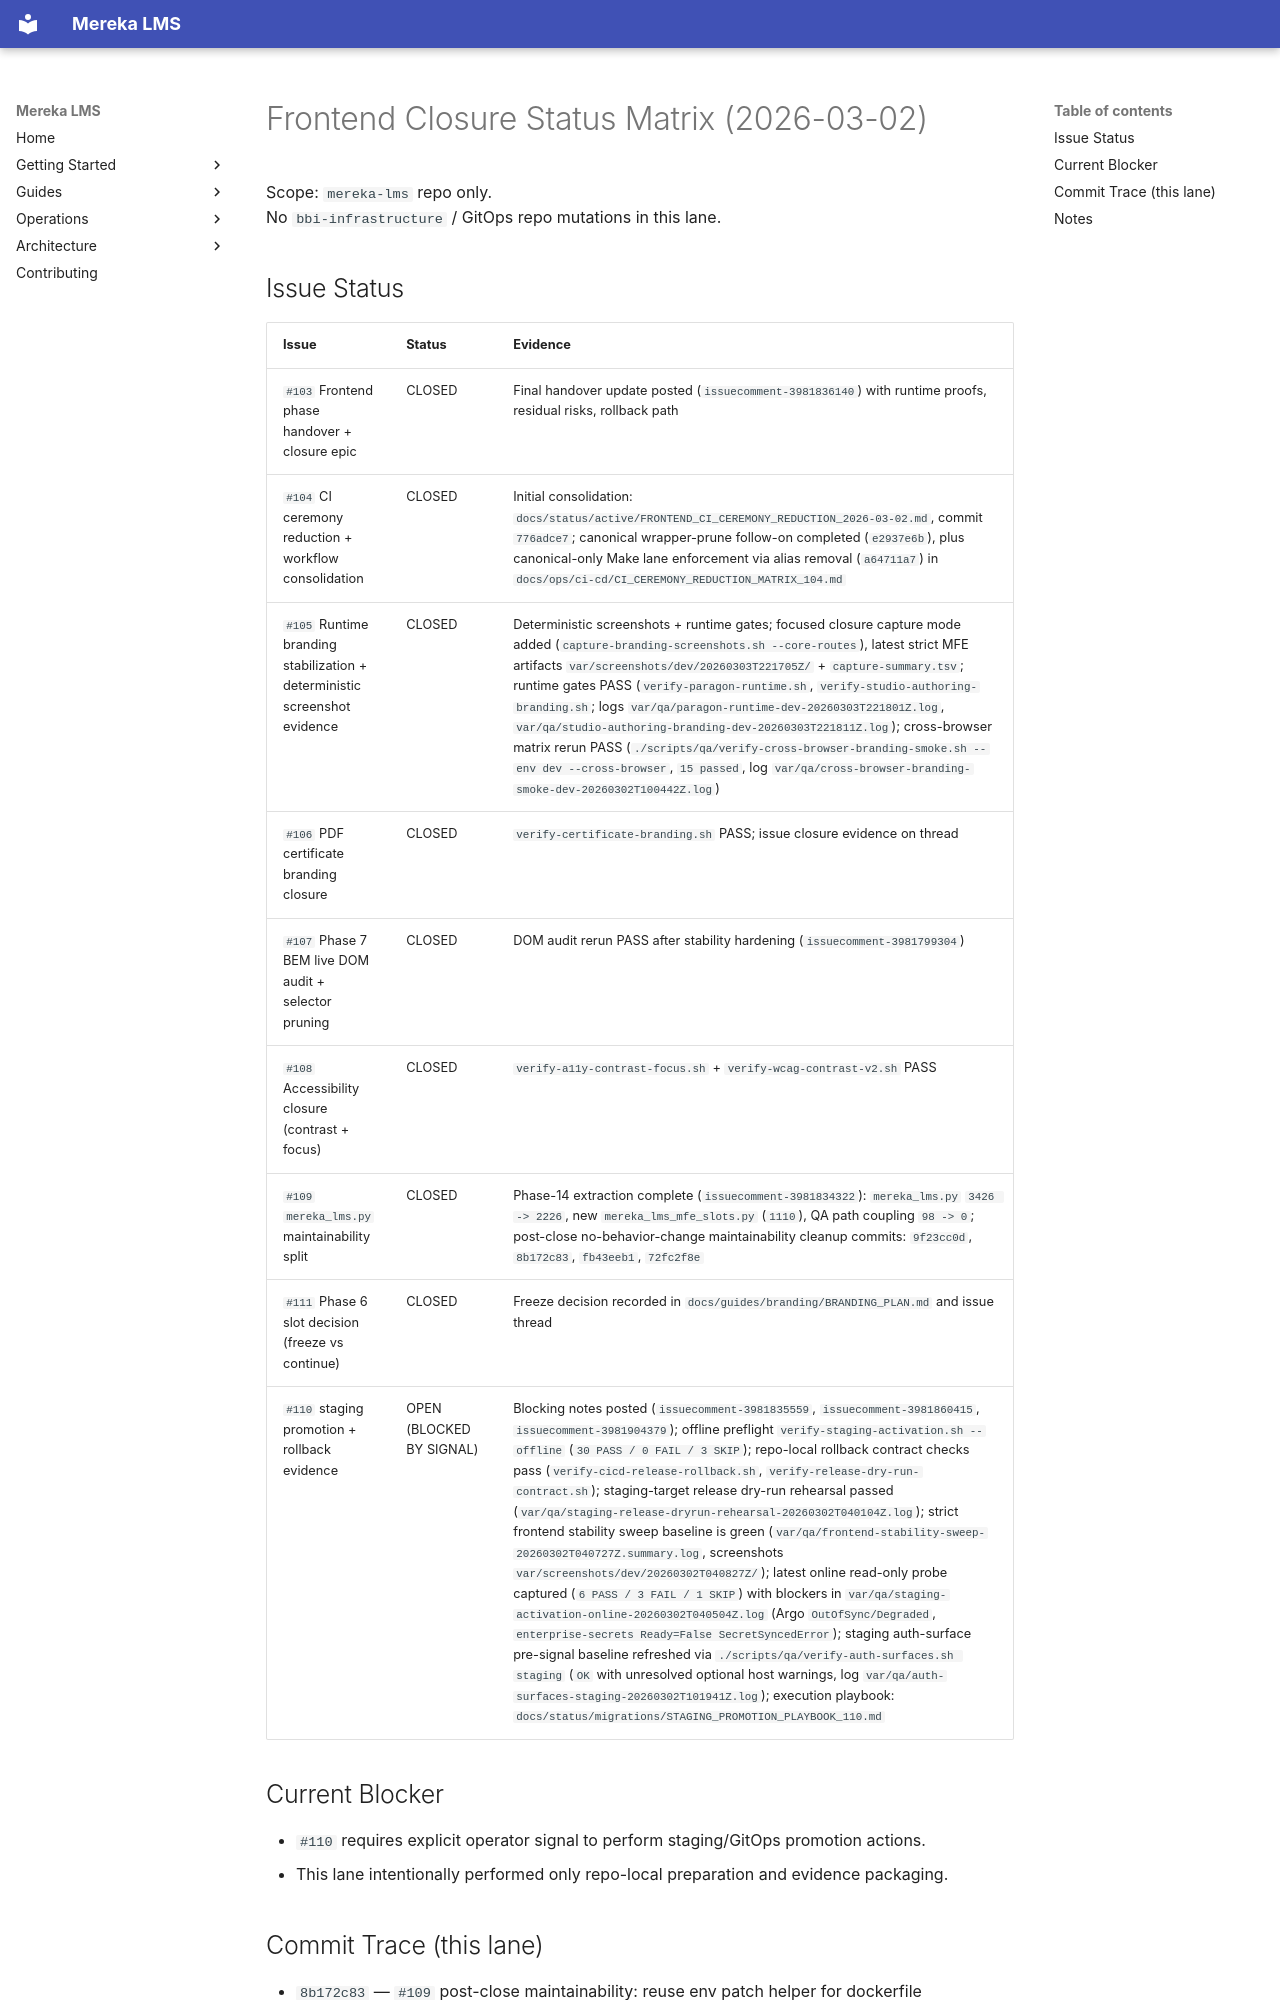

repository: lifeofgurpreet/mereka-lms-prototype · page: archive/reports/FRONTEND_CLOSURE_STATUS_MATRIX_2026-03-02/index.html · generator: mkdocs

# Frontend Closure Status Matrix (2026-03-02)

Scope: `mereka-lms` repo only.  
No `bbi-infrastructure` / GitOps repo mutations in this lane.

## Issue Status

| Issue | Status | Evidence |
|---|---|---|
| `#103` Frontend phase handover + closure epic | CLOSED | Final handover update posted (`issuecomment-3981836140`) with runtime proofs, residual risks, rollback path |
| `#104` CI ceremony reduction + workflow consolidation | CLOSED | Initial consolidation: `docs/status/active/FRONTEND_CI_CEREMONY_REDUCTION_2026-03-02.md`, commit `776adce7`; canonical wrapper-prune follow-on completed (`e2937e6b`), plus canonical-only Make lane enforcement via alias removal (`a64711a7`) in `docs/ops/ci-cd/CI_CEREMONY_REDUCTION_MATRIX_104.md` |
| `#105` Runtime branding stabilization + deterministic screenshot evidence | CLOSED | Deterministic screenshots + runtime gates; focused closure capture mode added (`capture-branding-screenshots.sh --core-routes`), latest strict MFE artifacts `var/screenshots/dev/20260303T221705Z/` + `capture-summary.tsv`; runtime gates PASS (`verify-paragon-runtime.sh`, `verify-studio-authoring-branding.sh`; logs `var/qa/paragon-runtime-dev-20260303T221801Z.log`, `var/qa/studio-authoring-branding-dev-20260303T221811Z.log`); cross-browser matrix rerun PASS (`./scripts/qa/verify-cross-browser-branding-smoke.sh --env dev --cross-browser`, `15 passed`, log `var/qa/cross-browser-branding-smoke-dev-20260302T100442Z.log`) |
| `#106` PDF certificate branding closure | CLOSED | `verify-certificate-branding.sh` PASS; issue closure evidence on thread |
| `#107` Phase 7 BEM live DOM audit + selector pruning | CLOSED | DOM audit rerun PASS after stability hardening (`issuecomment-3981799304`) |
| `#108` Accessibility closure (contrast + focus) | CLOSED | `verify-a11y-contrast-focus.sh` + `verify-wcag-contrast-v2.sh` PASS |
| `#109` `mereka_lms.py` maintainability split | CLOSED | Phase-14 extraction complete (`issuecomment-3981834322`): `mereka_lms.py` `3426 -> 2226`, new `mereka_lms_mfe_slots.py` (`1110`), QA path coupling `98 -> 0`; post-close no-behavior-change maintainability cleanup commits: `9f23cc0d`, `8b172c83`, `fb43eeb1`, `72fc2f8e` |
| `#111` Phase 6 slot decision (freeze vs continue) | CLOSED | Freeze decision recorded in `docs/guides/branding/BRANDING_PLAN.md` and issue thread |
| `#110` staging promotion + rollback evidence | OPEN (BLOCKED BY SIGNAL) | Blocking notes posted (`issuecomment-3981835559`, `issuecomment-3981860415`, `issuecomment-3981904379`); offline preflight `verify-staging-activation.sh --offline` (`30 PASS / 0 FAIL / 3 SKIP`); repo-local rollback contract checks pass (`verify-cicd-release-rollback.sh`, `verify-release-dry-run-contract.sh`); staging-target release dry-run rehearsal passed (`var/qa/staging-release-dryrun-rehearsal-20260302T040104Z.log`); strict frontend stability sweep baseline is green (`var/qa/frontend-stability-sweep-20260302T040727Z.summary.log`, screenshots `var/screenshots/dev/20260302T040827Z/`); latest online read-only probe captured (`6 PASS / 3 FAIL / 1 SKIP`) with blockers in `var/qa/staging-activation-online-20260302T040504Z.log` (Argo `OutOfSync/Degraded`, `enterprise-secrets Ready=False SecretSyncedError`); staging auth-surface pre-signal baseline refreshed via `./scripts/qa/verify-auth-surfaces.sh staging` (`OK` with unresolved optional host warnings, log `var/qa/auth-surfaces-staging-20260302T101941Z.log`); execution playbook: `docs/status/migrations/STAGING_PROMOTION_PLAYBOOK_110.md` |

## Current Blocker

- `#110` requires explicit operator signal to perform staging/GitOps promotion actions.
- This lane intentionally performed only repo-local preparation and evidence packaging.
